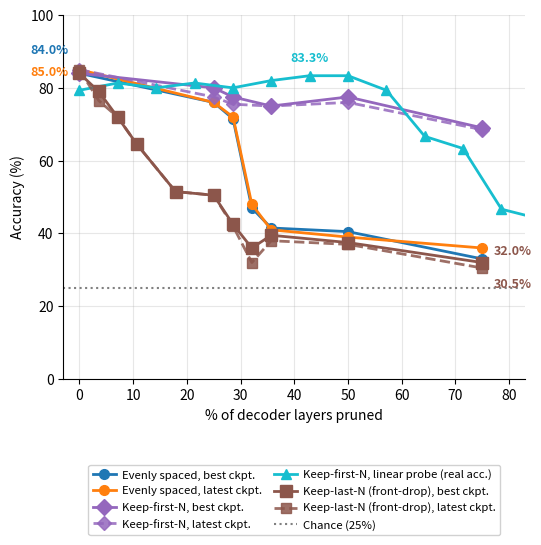

This figure's Python source: (Note: this script raises an exception after producing the figure.)
"""Updated version of pruning_accuracy_v2.png (the source for the paper's
fig:qwen3vl-2b-depth-pruning) with the real linear-probe question_accuracy
curve added, per the figure's \\todo{replace with most recent curves
including linear probe}.

All non-probe data points are exact, recomputed/re-read from source rather
than reused from the old image:
- Evenly-spaced (alternating) best/latest: logs/depth_pruning_other_strategies/
  train_acc_{7,14,18,19,20,21}layer*.log ("Final train top-1 accuracy").
- Keep-first-N best/latest: logs/depth_pruning_keepfirst/keepfirst_sweep_results.txt.
  Note: keep-first-N has NO measured point at 32.1% (19-layer) -- confirmed
  by zooming into the original PNG's cliff region, where the line passes
  through that x with no diamond marker. Do not interpolate one in.
- keep-26 ablation: train_acc_19layer_keep26_*.log (best = max across all
  logged checkpoints, latest = step-500 value).
- Keep-last-N (front-drop): logs/depth_pruning_keeplast/keeplast_sweep_results.txt,
  Phase A+B (this repo's most recent sweep) -- full 0-75pct range,
  ratio-matched to keep-first-N's own x values. Its 32.1pct point IS the old
  "keep-mid" single-seam ablation (same keep_idx, keepmid_best/latest =
  36.0/32.0) -- now folded into the curve instead of a standalone scatter
  point, per plot_keeplast_vs_keepfirst.py's own note on that equivalence.
- x=0 (shared by both patterns, since 0% pruned is the same unpruned model):
  84.0/85.0 best/latest -- read directly off the original figure's own
  printed data-labels (not from any surviving raw log for this point).
- Linear probe: prune_keepfirst_probe series from plot_freeze_vs_pruning.py
  (real A-OKVQA question_accuracy, a properly-evaluated multiple-choice
  metric -- NOT the in-batch 4-way proxy every other curve here uses; both
  happen to have chance=25%, but treat cross-curve deltas as indicative
  only, per that script's own caveat).
"""
import matplotlib.pyplot as plt

# --- shared 0%-pruned point ---
x0_best, x0_latest = 84.0, 85.0

# --- evenly-spaced / alternating pattern (cliff) ---
alt_x = [0, 25, 28.6, 32.1, 35.7, 50, 75]
alt_best = [x0_best, 76.0, 71.5, 47.0, 41.5, 40.5, 33.0]
alt_latest = [x0_latest, 76.0, 72.0, 48.0, 41.0, 39.0, 36.0]

# --- keep-first-N (contiguous, no cliff) -- no measured point at 32.1% ---
kf_x = [0, 25, 28.6, 35.7, 50, 75]
kf_best = [x0_best, 80.0, 77.5, 75.0, 77.5, 69.0]
kf_latest = [x0_latest, 77.5, 75.5, 75.0, 76.0, 68.5]

# --- keep-last-N (drop right after the deepstack prefix, front-drop) ---
kl_x = [0, 3.6, 7.1, 10.7, 17.9, 25, 28.6, 32.1, 35.7, 50, 75]
kl_best = [x0_best, 79.0, 72.0, 64.5, 51.5, 50.5, 42.5, 36.0, 39.5, 37.5, 32.0]
kl_latest = [x0_latest, 76.5, 72.0, 64.5, 51.5, 50.5, 42.0, 32.0, 38.0, 37.0, 30.5]

# --- linear probe (real A-OKVQA question_accuracy), keep-first-N depths ---
probe_depths = [0, 2, 4, 6, 8, 10, 12, 14, 16, 18, 20, 22, 24, 26, 28]
probe_accs = [0.32666666666666666, 0.32, 0.44, 0.4666666666666667, 0.6333333333333333,
              0.6666666666666666, 0.7933333333333333, 0.8333333333333334, 0.8333333333333334,
              0.82, 0.8, 0.8133333333333334, 0.8, 0.8133333333333334, 0.7933333333333333]
probe_x = [(28 - d) / 28 * 100 for d in probe_depths]
probe_y = [a * 100 for a in probe_accs]
# sort by x ascending for a clean line
probe_x, probe_y = zip(*sorted(zip(probe_x, probe_y)))

fig, ax = plt.subplots(figsize=(5.5, 6.5))

ax.plot(alt_x, alt_best, marker="o", color="#1f77b4", linewidth=2, markersize=7,
        label="Evenly spaced, best ckpt.")
ax.plot(alt_x, alt_latest, marker="o", color="#ff7f0e", linewidth=2, markersize=7,
        label="Evenly spaced, latest ckpt.")
ax.plot(kf_x, kf_best, marker="D", color="#9467bd", linewidth=2, markersize=8,
        label="Keep-first-N, best ckpt.")
ax.plot(kf_x, kf_latest, marker="D", color="#9467bd", linewidth=2, markersize=7,
        linestyle="--", alpha=0.85, label="Keep-first-N, latest ckpt.")
ax.plot(probe_x, probe_y, marker="^", color="#17becf", linewidth=2, markersize=7,
        label="Keep-first-N, linear probe (real acc.)")
ax.plot(kl_x, kl_best, marker="s", color="#8c564b", linewidth=2, markersize=8,
        label="Keep-last-N (front-drop), best ckpt.")
ax.plot(kl_x, kl_latest, marker="s", color="#8c564b", linewidth=2, markersize=7,
        linestyle="--", alpha=0.85, label="Keep-last-N (front-drop), latest ckpt.")

ax.axhline(25, color="0.5", linestyle=":", linewidth=1.5, label="Chance (25%)")

# --- peak annotations: the highest point on each curve/series ---
# alt_best and kf_best share the same peak (x=0, both start at the unpruned
# model), likewise alt_latest/kf_latest -- label each shared peak once.
ax.annotate(f"{x0_best:.1f}%", (0, x0_best), textcoords="offset points", xytext=(-8, 14),
            ha="right", fontsize=9, color="#1f77b4", fontweight="bold")
ax.annotate(f"{x0_latest:.1f}%", (0, x0_latest), textcoords="offset points", xytext=(-8, -4),
            ha="right", fontsize=9, color="#ff7f0e", fontweight="bold")

probe_peak_i = max(range(len(probe_y)), key=lambda i: probe_y[i])
ax.annotate(f"{probe_y[probe_peak_i]:.1f}%", (probe_x[probe_peak_i], probe_y[probe_peak_i]),
            textcoords="offset points", xytext=(0, 10), ha="center", fontsize=9,
            color="#17becf", fontweight="bold")

ax.annotate(f"{kl_best[-1]:.1f}%", (kl_x[-1], kl_best[-1]), textcoords="offset points",
            xytext=(8, 6), ha="left", fontsize=9, color="#8c564b", fontweight="bold")
ax.annotate(f"{kl_latest[-1]:.1f}%", (kl_x[-1], kl_latest[-1]), textcoords="offset points",
            xytext=(8, -14), ha="left", fontsize=9, color="#8c564b", fontweight="bold")

ax.set_xlim(-3, 83)
ax.set_ylim(0, 100)
ax.set_xlabel("% of decoder layers pruned")
ax.set_ylabel("Accuracy (%)")
legend = ax.legend(loc="upper center", bbox_to_anchor=(0.5, -0.22), ncol=2, fontsize=8.2,
                    framealpha=0.9, columnspacing=1.1, handletextpad=0.5)
ax.grid(True, alpha=0.3)
ax.spines["top"].set_visible(False)
ax.spines["right"].set_visible(False)

fig.subplots_adjust(left=0.13, right=0.97, top=0.96, bottom=0.40)

fig.savefig("figures/depth_pruning/pruning_accuracy_v3_with_probe.png", dpi=150)
fig.savefig("figures/depth_pruning/pruning_accuracy_v3_with_probe.pdf")
print("saved figures/depth_pruning/pruning_accuracy_v3_with_probe.{png,pdf}")
